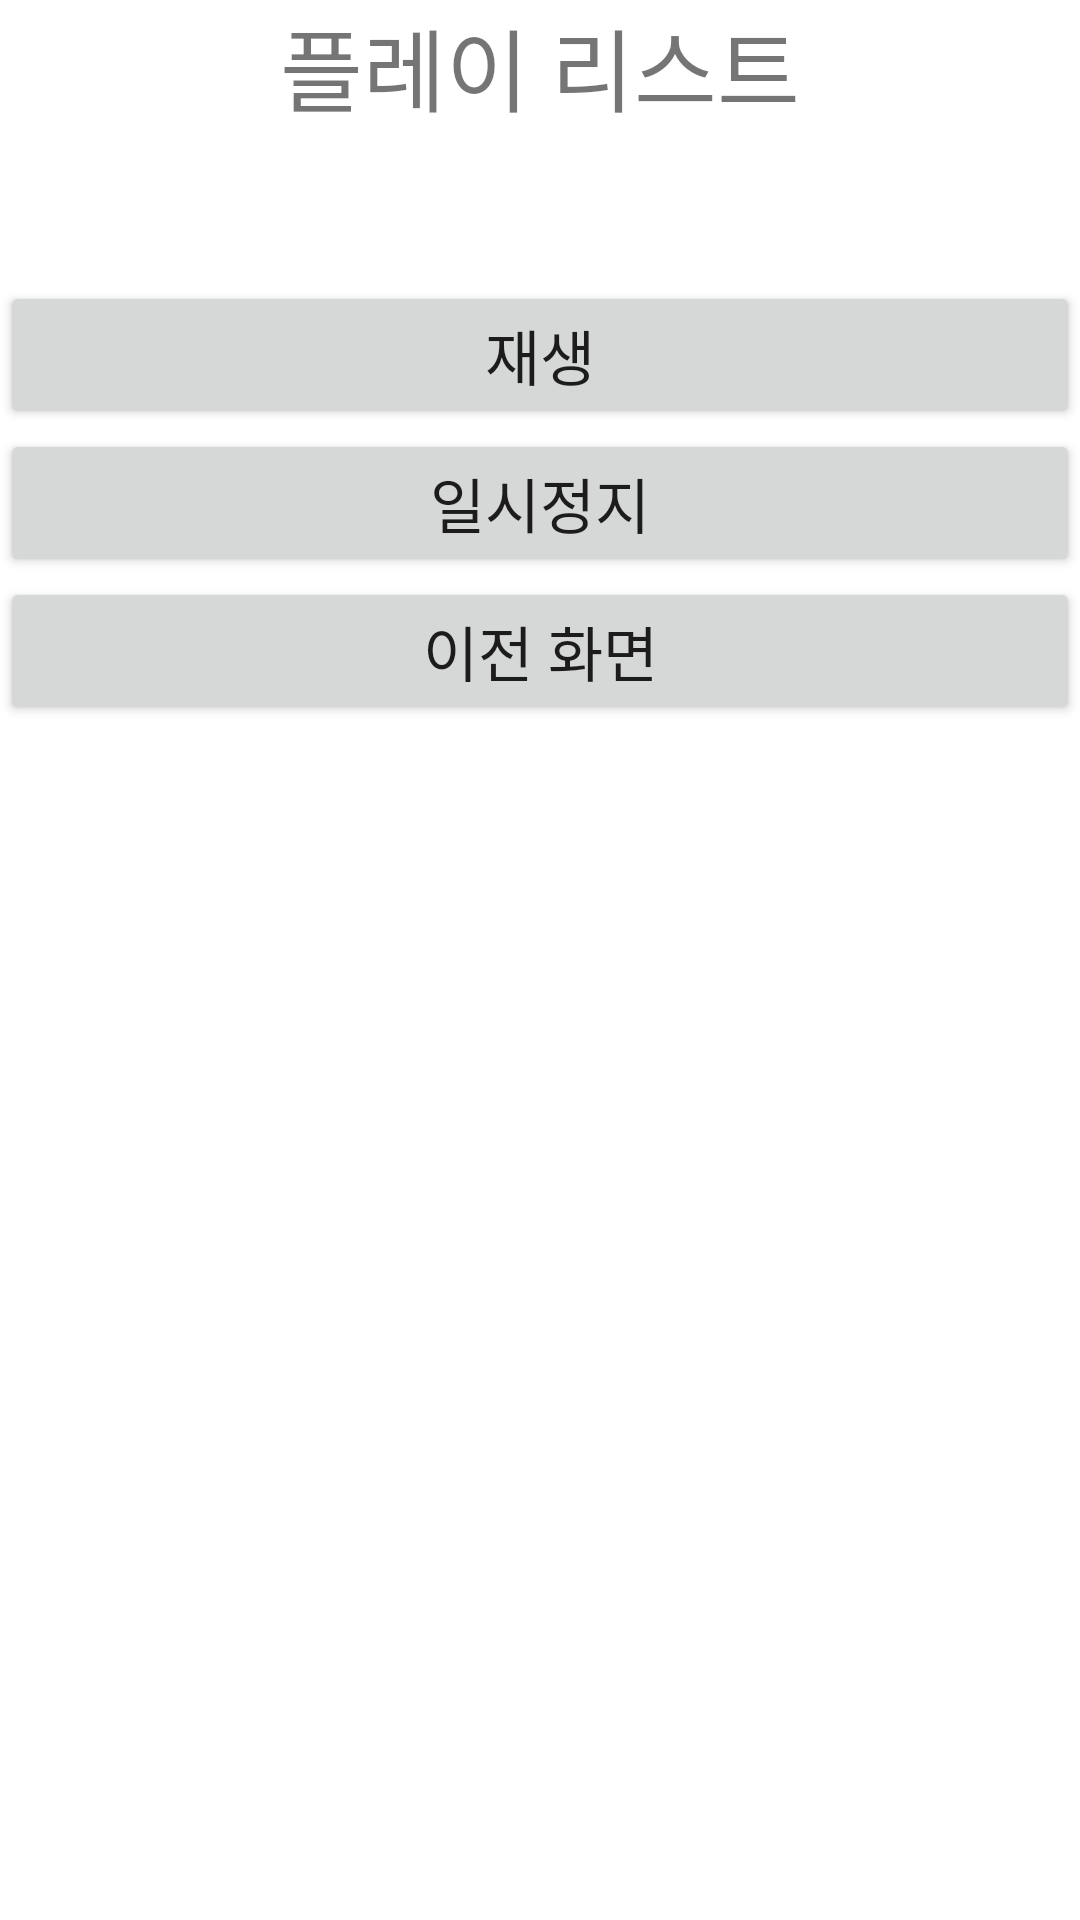

Reconstruct the res/layout file that produces this screen, plus the resources it refers to.
<!-- AndroidManifest.xml: application theme Theme.MyDietDiary -->
<!-- res/layout/four.xml -->
<?xml version="1.0" encoding="utf-8"?>
<LinearLayout xmlns:android="http://schemas.android.com/apk/res/android"
    xmlns:app="http://schemas.android.com/apk/res-auto"
    xmlns:tools="http://schemas.android.com/tools"
    android:layout_width="match_parent"
    android:layout_height="match_parent"
    android:orientation="vertical"
    tools:context=".MainActivity">

    <TextView
        android:layout_width="match_parent"
        android:layout_height="wrap_content"
        android:layout_marginBottom="50dp"
        android:gravity="center"
        android:text="플레이 리스트"
        android:textSize="30sp" />
    <ListView
        android:layout_width="match_parent"
        android:layout_height="wrap_content"
        android:id="@+id/listview1"/>
    <Button
        android:id="@+id/btn1"
        android:layout_width="match_parent"
        android:layout_height="wrap_content"
        android:text="재생"
        android:textSize="20dp"/>
    <Button
        android:id="@+id/btn2"
        android:layout_width="match_parent"
        android:layout_height="wrap_content"

        android:text="일시정지"
        android:textSize="20dp"/>
    <Button
        android:id="@+id/btn3"
        android:layout_width="match_parent"
        android:layout_height="wrap_content"
        android:text="이전 화면"
        android:textSize="20dp"/>
</LinearLayout>
<!-- resources referenced by this layout -->
<resources>
  <style name="Theme.MyDietDiary" parent="Theme.MaterialComponents.DayNight.DarkActionBar">
          
          <item name="colorPrimary">#FFC0CE</item>
          <item name="colorPrimaryVariant">@color/purple_700</item>
          <item name="colorOnPrimary">@color/white</item>
          
          <item name="colorSecondary">@color/teal_200</item>
          <item name="colorSecondaryVariant">@color/teal_700</item>
          <item name="colorOnSecondary">@color/black</item>
          
          <item name="android:statusBarColor" tools:targetApi="l">?attr/colorPrimaryVariant</item>
          
      </style>
  <!-- not gathered from this repository: default colours our renderer supplied (Android Studio template values) -->
  <color name="purple_700">#FF3700B3</color>
  <color name="teal_200">#FF03DAC5</color>
  <color name="teal_700">#FF018786</color>
  <color name="black">#FF000000</color>
  <color name="white">#FFFFFFFF</color>
</resources>
